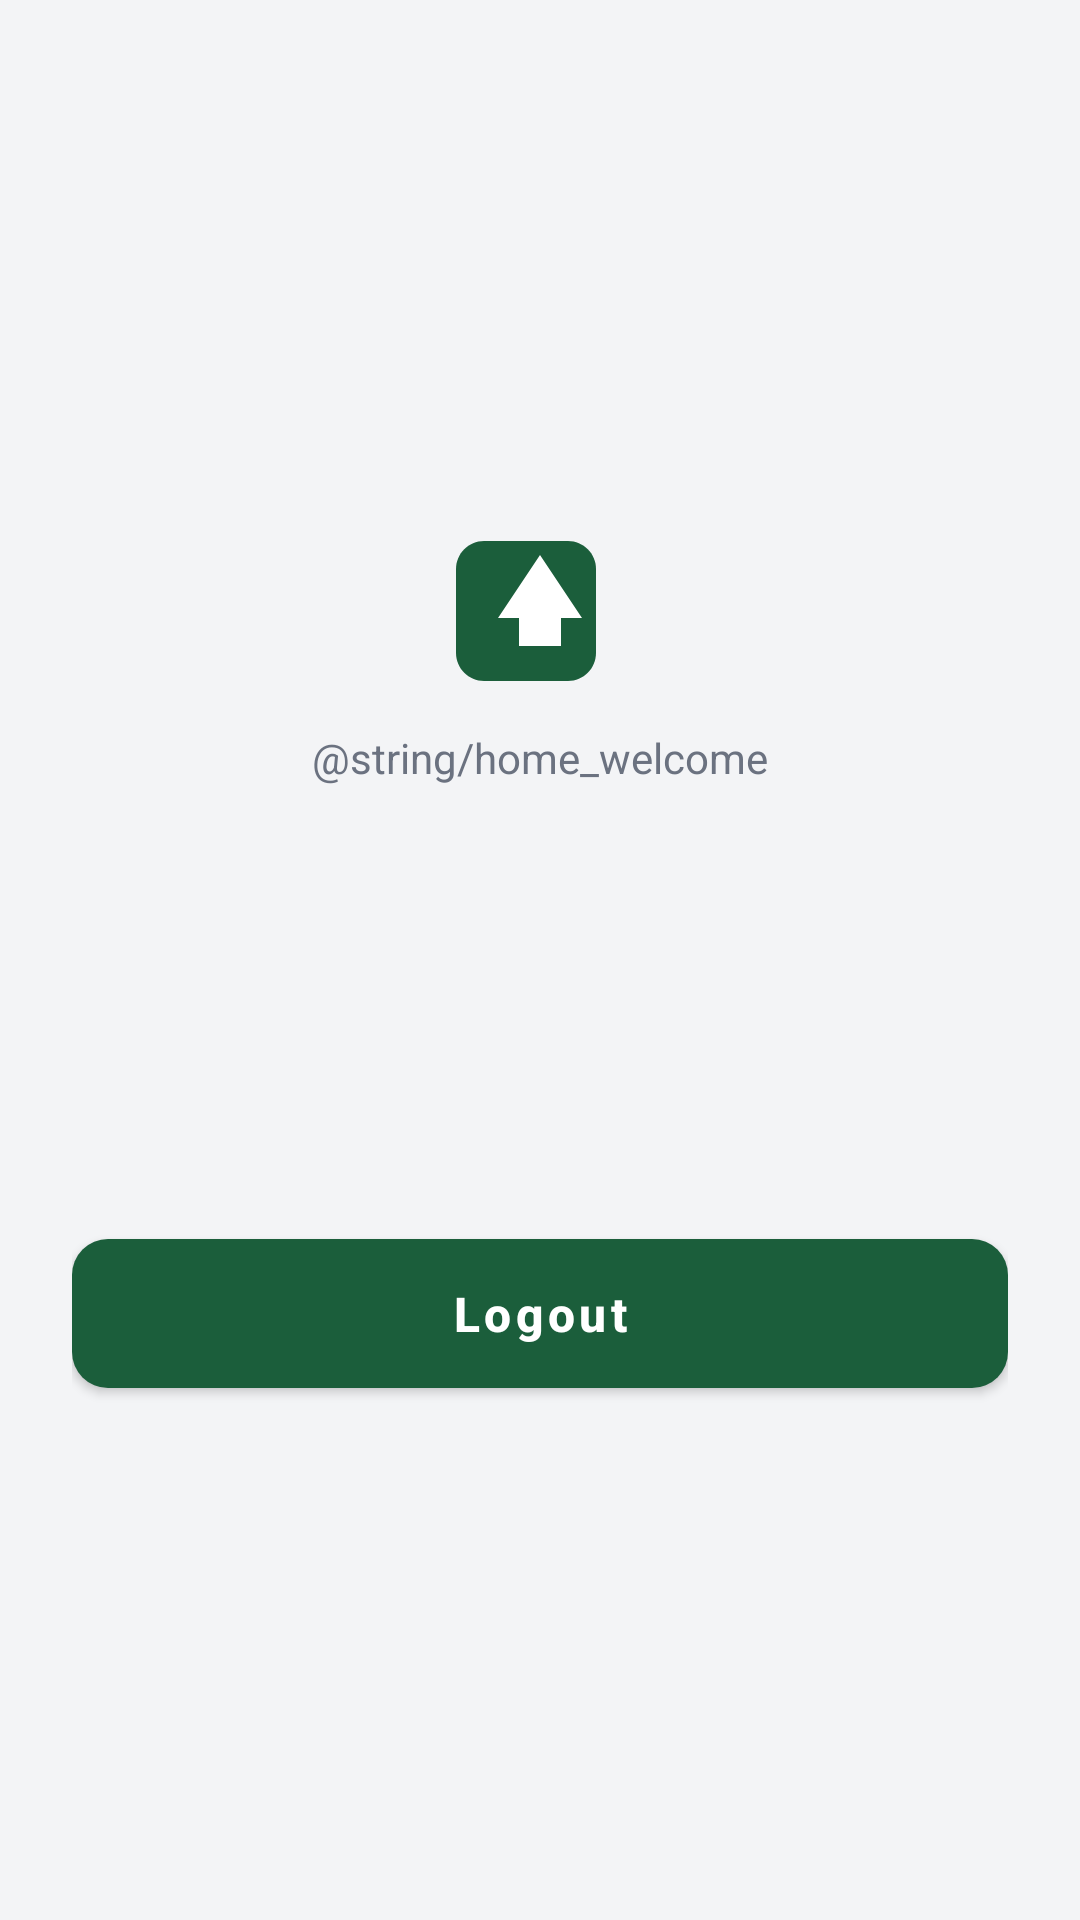

Produce the Android XML layout that renders to this screen, including the resource entries it uses.
<!-- AndroidManifest.xml: application theme Theme.FRPAM_Mobile -->
<!-- res/layout/activity_home.xml -->
<?xml version="1.0" encoding="utf-8"?>
<LinearLayout xmlns:android="http://schemas.android.com/apk/res/android"
    xmlns:tools="http://schemas.android.com/tools"
    android:layout_width="match_parent"
    android:layout_height="match_parent"
    android:background="@color/background_gray"
    android:gravity="center"
    android:orientation="vertical"
    android:padding="24dp"
    tools:context=".ui.home.HomeActivity">

    <ImageView
        android:layout_width="56dp"
        android:layout_height="56dp"
        android:contentDescription="@string/brand_name"
        android:src="@drawable/ic_brand_logo_small" />

    <TextView
        android:layout_width="wrap_content"
        android:layout_height="wrap_content"
        android:layout_marginTop="16dp"
        android:text="@string/home_welcome"
        android:textColor="@color/text_secondary"
        android:textSize="14sp" />

    <TextView
        android:id="@+id/tvUserName"
        android:layout_width="wrap_content"
        android:layout_height="wrap_content"
        android:layout_marginTop="4dp"
        android:textColor="@color/text_primary"
        android:textSize="24sp"
        android:textStyle="bold"
        tools:text="Nguyen Van A" />

    <TextView
        android:id="@+id/tvUserRole"
        android:layout_width="wrap_content"
        android:layout_height="wrap_content"
        android:layout_marginTop="8dp"
        android:background="@drawable/bg_login_card"
        android:paddingStart="14dp"
        android:paddingTop="6dp"
        android:paddingEnd="14dp"
        android:paddingBottom="6dp"
        android:textColor="@color/forest_green"
        android:textSize="13sp"
        android:textStyle="bold"
        tools:text="Manager" />

    <TextView
        android:id="@+id/tvUserEmail"
        android:layout_width="wrap_content"
        android:layout_height="wrap_content"
        android:layout_marginTop="12dp"
        android:textColor="@color/text_secondary"
        android:textSize="14sp"
        tools:text="manager@frpam.edu.vn" />

    <com.google.android.material.button.MaterialButton
        android:id="@+id/btnLogout"
        style="@style/Widget.FRPAM.LoginButton"
        android:layout_width="match_parent"
        android:layout_height="wrap_content"
        android:layout_marginTop="40dp"
        android:text="@string/logout" />
</LinearLayout>
<!-- resources referenced by this layout -->
<resources>
  <color name="background_gray">#F3F4F6</color>
  <color name="forest_green">#1B5E3B</color>
  <color name="text_primary">#111827</color>
  <color name="text_secondary">#6B7280</color>
  <!-- drawable ic_brand_logo_small (drawable) -->
  <?xml version="1.0" encoding="utf-8"?>
  <vector xmlns:android="http://schemas.android.com/apk/res/android"
      android:width="24dp"
      android:height="24dp"
      android:viewportWidth="24"
      android:viewportHeight="24">
      <path
          android:fillColor="#1B5E3B"
          android:pathData="M4,4h12c2.2,0 4,1.8 4,4v12c0,2.2 -1.8,4 -4,4h-12c-2.2,0 -4,-1.8 -4,-4v-12c0,-2.2 1.8,-4 4,-4z" />
      <path
          android:fillColor="#FFFFFF"
          android:pathData="M12,6 L18,15 H15 V19 H9 V15 H6 Z" />
  </vector>
  <string name="brand_name">FRPAM System</string>
  <string name="logout">Logout</string>
  <style name="Widget.FRPAM.LoginButton" parent="Widget.MaterialComponents.Button">
          <item name="android:textAllCaps">false</item>
          <item name="android:textSize">16sp</item>
          <item name="android:textStyle">bold</item>
          <item name="android:textColor">@color/white</item>
          <item name="backgroundTint">@color/forest_green</item>
          <item name="cornerRadius">12dp</item>
          <item name="android:paddingTop">14dp</item>
          <item name="android:paddingBottom">14dp</item>
      </style>
  <style name="Theme.FRPAM_Mobile" parent="Theme.MaterialComponents.DayNight.NoActionBar">
          <item name="colorPrimary">@color/forest_green</item>
          <item name="colorPrimaryVariant">@color/forest_green_dark</item>
          <item name="colorOnPrimary">@color/white</item>
          <item name="colorSecondary">@color/forest_green_light</item>
          <item name="colorSecondaryVariant">@color/forest_green</item>
          <item name="colorOnSecondary">@color/white</item>
          <item name="android:statusBarColor">@color/forest_green_dark</item>
          <item name="android:navigationBarColor">@color/background_gray</item>
          <item name="android:windowBackground">@color/background_gray</item>
          <item name="android:windowLightStatusBar" tools:targetApi="m">false</item>
      </style>
  <color name="white">#FFFFFFFF</color>
  <color name="forest_green_dark">#14472C</color>
  <color name="forest_green_light">#2E7D4F</color>
</resources>
